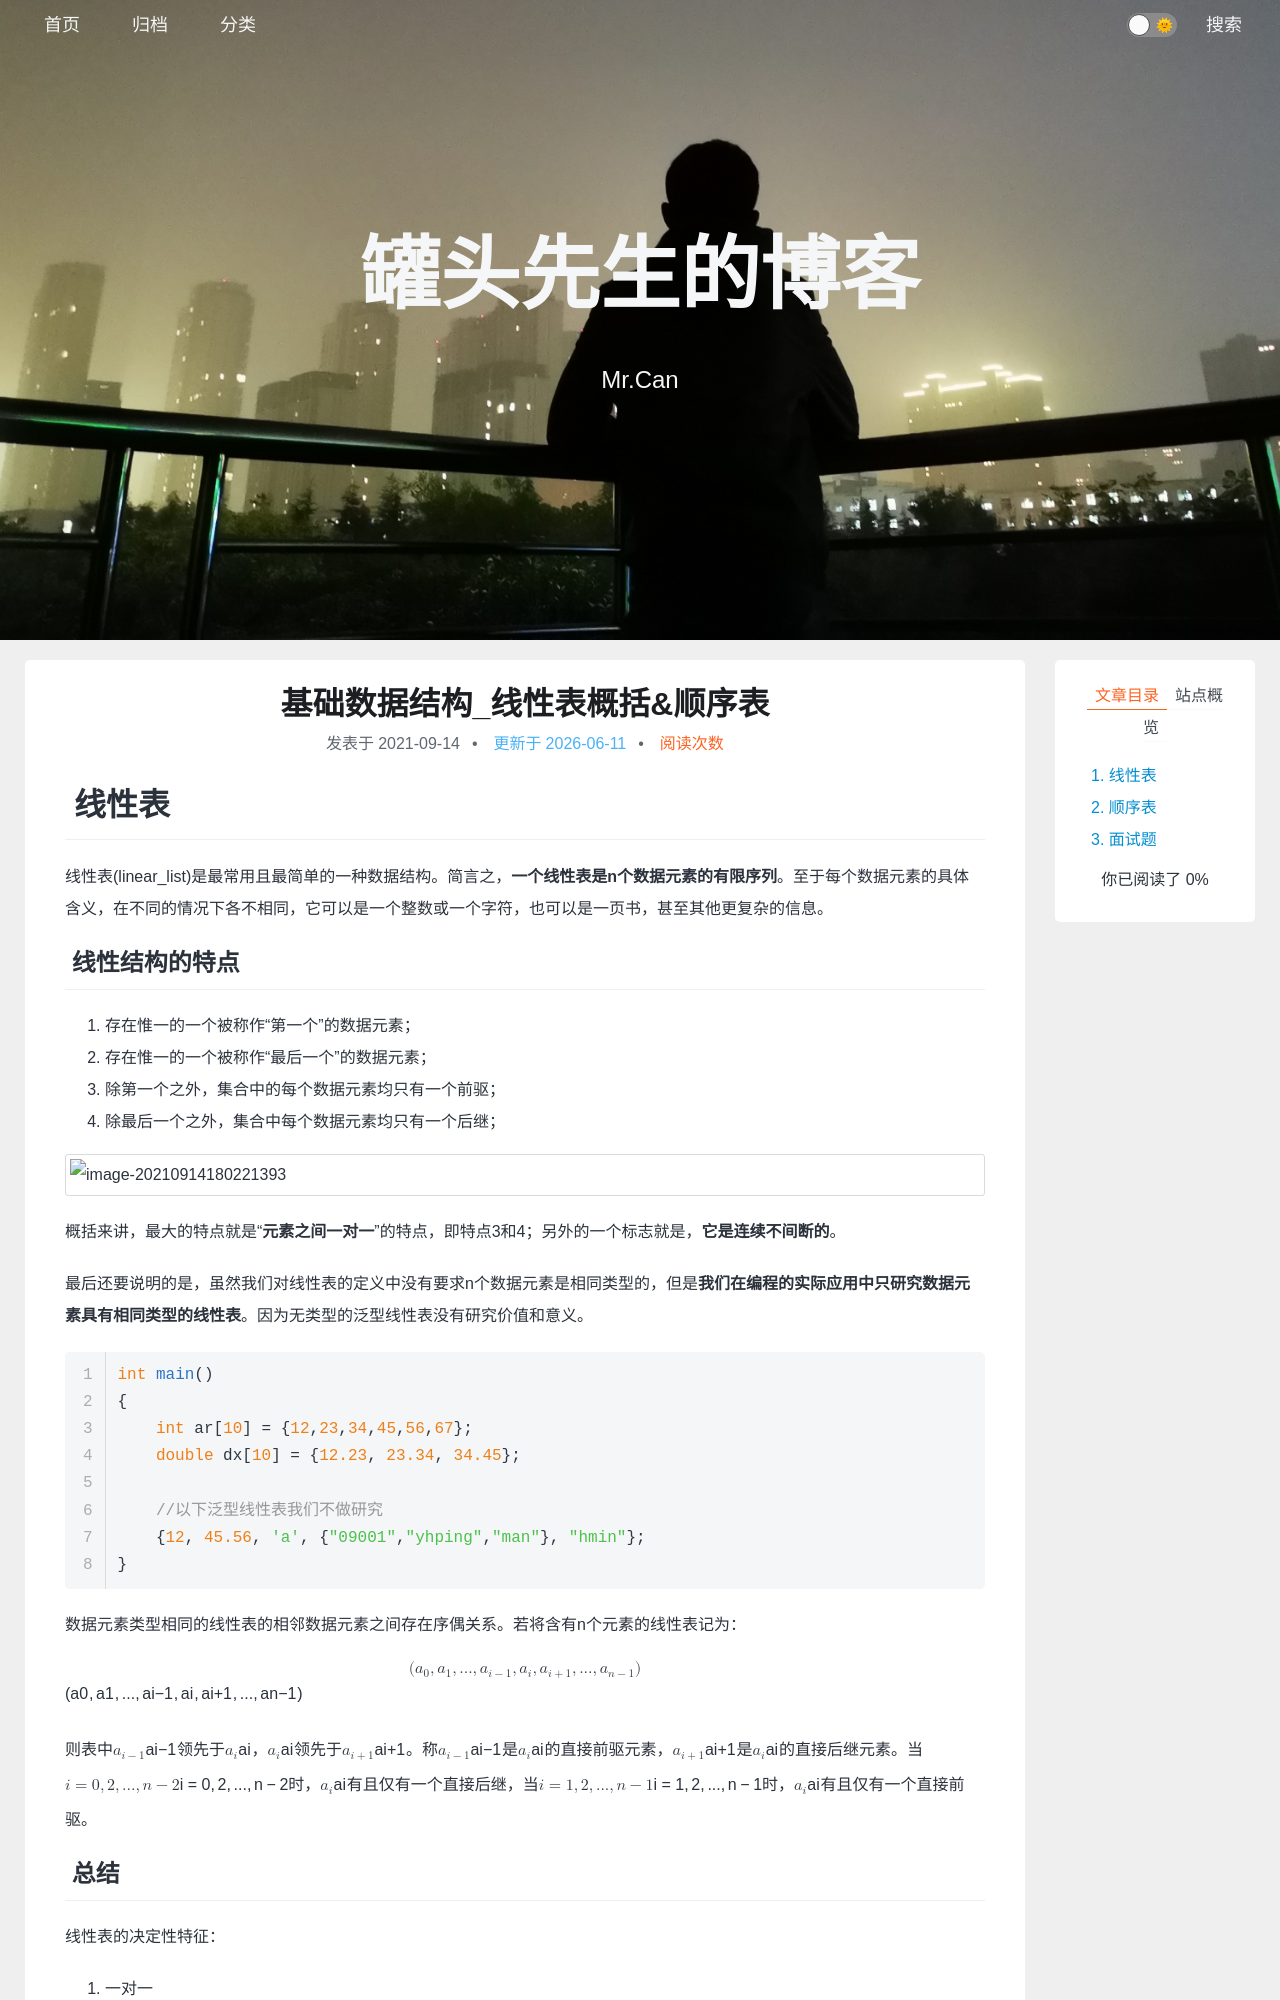

repository: xing-cg/xing-cg.github.io · page: 基础数据结构/基础数据结构_线性表概括&顺序表/index.html · generator: jekyll

---
title: 基础数据结构_线性表概括&顺序表
categories:
  - - 基础数据结构
tags: 
date: 2021/9/14
update: 
comments: 
published:
---
# 线性表

线性表(linear_list)是最常用且最简单的一种数据结构。简言之，**一个线性表是n个数据元素的有限序列**。至于每个数据元素的具体含义，在不同的情况下各不相同，它可以是一个整数或一个字符，也可以是一页书，甚至其他更复杂的信息。

## 线性结构的特点

1. 存在惟一的一个被称作“第一个”的数据元素；
2. 存在惟一的一个被称作“最后一个”的数据元素；
3. 除第一个之外，集合中的每个数据元素均只有一个前驱；
4. 除最后一个之外，集合中每个数据元素均只有一个后继；

![image-20210914180221393](../../images/%E5%9F%BA%E7%A1%80%E6%95%B0%E6%8D%AE%E7%BB%93%E6%9E%84_%E7%BA%BF%E6%80%A7%E8%A1%A8%E6%A6%82%E6%8B%AC&%E9%A1%BA%E5%BA%8F%E8%A1%A8/image-20210914180221393.png)

概括来讲，最大的特点就是“**元素之间一对一**”的特点，即特点3和4；另外的一个标志就是，**它是连续不间断的**。

最后还要说明的是，虽然我们对线性表的定义中没有要求n个数据元素是相同类型的，但是**我们在编程的实际应用中只研究数据元素具有相同类型的线性表**。因为无类型的泛型线性表没有研究价值和意义。

```c
int main()
{
    int ar[10] = {12,23,34,45,56,67};
    double dx[10] = {12.23, 23.34, 34.45};
    
    //以下泛型线性表我们不做研究
    {12, 45.56, 'a', {"09001","yhping","man"}, "hmin"};
}
```

数据元素类型相同的线性表的相邻数据元素之间存在序偶关系。若将含有n个元素的线性表记为：
$$
(a_0,a_1,...,a_{i-1},a_i,a_{i+1},...,a_{n-1})
$$
则表中$a_{i-1}$领先于$a_{i}$，$a_{i}$领先于$a_{i+1}$。称$a_{i-1}$是$a_{i}$的直接前驱元素，$a_{i+1}$是$a_{i}$的直接后继元素。当$i=0,2,...,n-2$时，$a_{i}$有且仅有一个直接后继，当$i=1,2,...,n-1$时，$a_{i}$有且仅有一个直接前驱。

## 总结

线性表的决定性特征：

1. 一对一
2. 连续不间断
